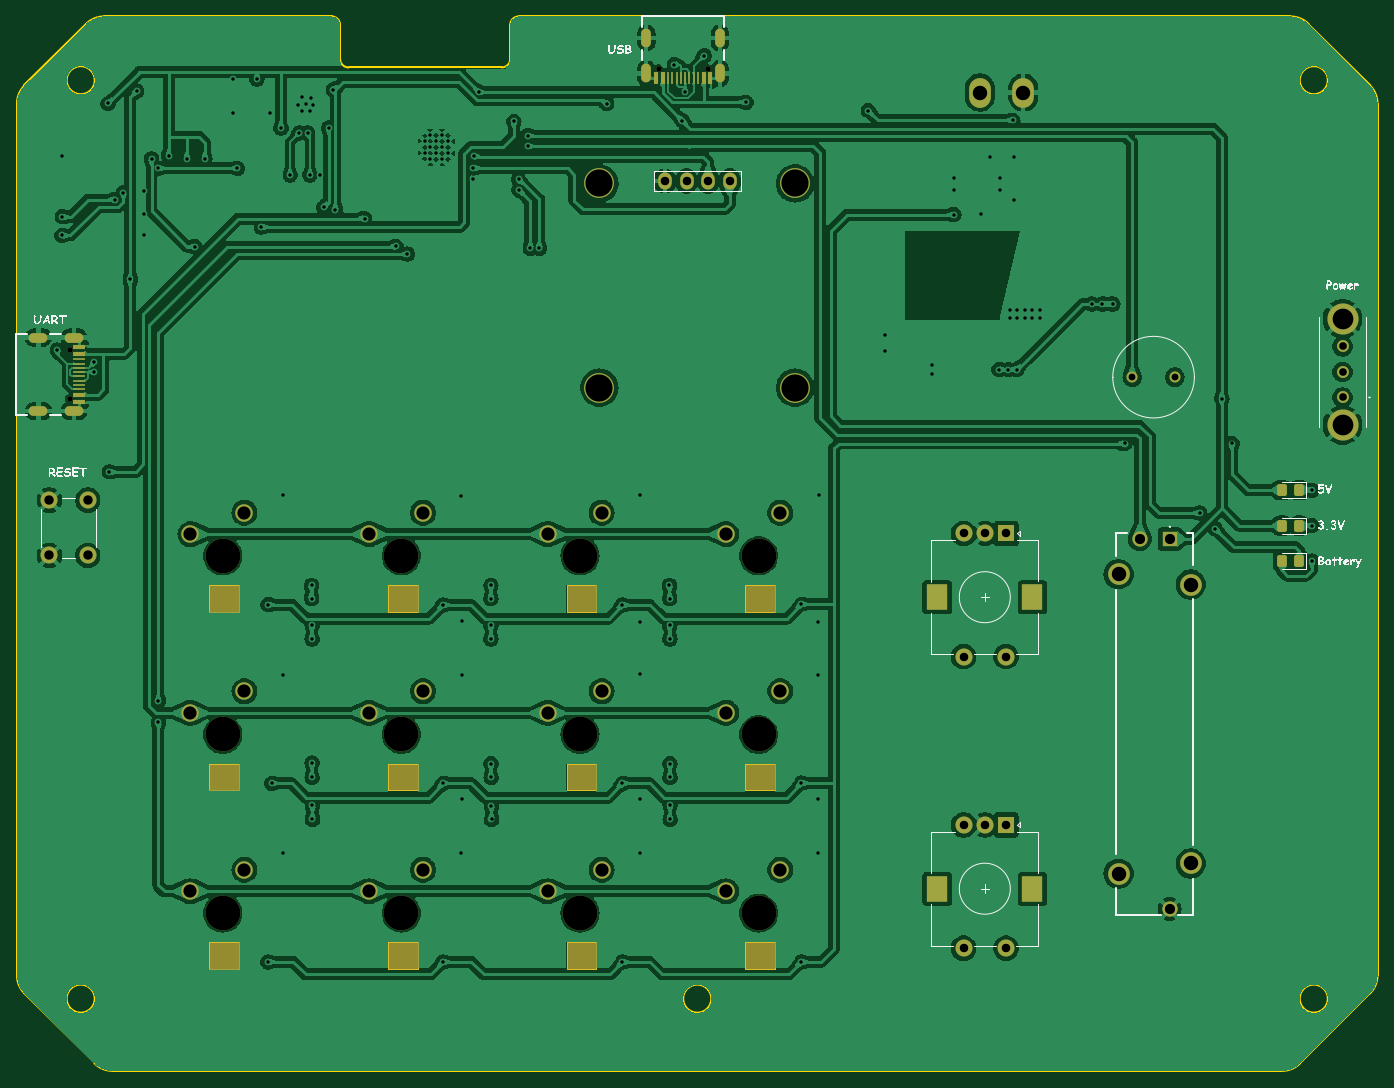
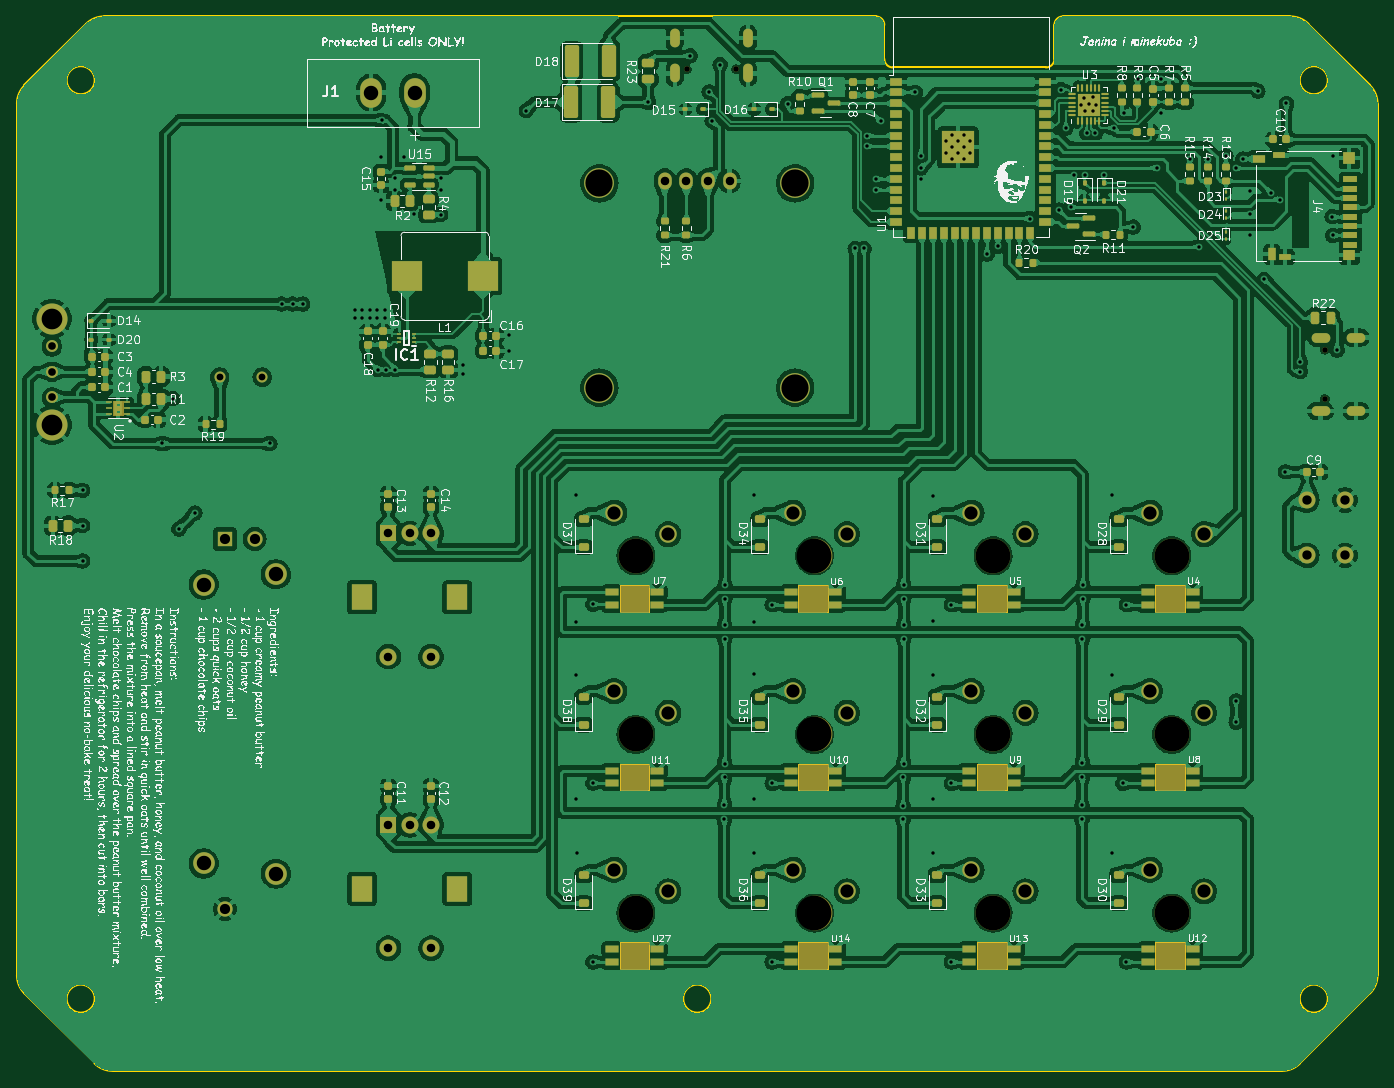
Circuit board: 11 layer files. Board 160.0 x 124.0 mm.
- bottom_copper: keypad-B_Cu.gbr (765401 bytes)
- bottom_mask: keypad-B_Mask.gbr (22522 bytes)
- paste: keypad-B_Paste.gbr (16473 bytes)
- bottom_silk: keypad-B_SilkS.gbr (3109891 bytes)
- outline: keypad-Edge_Cuts.gbr (5040 bytes)
- top_copper: keypad-F_Cu.gbr (468579 bytes)
- top_mask: keypad-F_Mask.gbr (8765 bytes)
- paste: keypad-F_Paste.gbr (2083 bytes)
- top_silk: keypad-F_SilkS.gbr (256603 bytes)
- drill: keypad-NPTH.drl (381 bytes)
- drill: keypad-PTH.drl (4383 bytes)

=== bottom_copper: keypad-B_Cu.gbr (765401 bytes, source omitted) ===
=== bottom_mask: keypad-B_Mask.gbr (22522 bytes, source omitted) ===
=== paste: keypad-B_Paste.gbr (16473 bytes, source omitted) ===
=== bottom_silk: keypad-B_SilkS.gbr (3109891 bytes, source omitted) ===
=== outline: keypad-Edge_Cuts.gbr ===
%TF.GenerationSoftware,KiCad,Pcbnew,7.0.8*%
%TF.CreationDate,2023-12-13T13:42:29+01:00*%
%TF.ProjectId,keypad,6b657970-6164-42e6-9b69-6361645f7063,rev?*%
%TF.SameCoordinates,Original*%
%TF.FileFunction,Profile,NP*%
%FSLAX46Y46*%
G04 Gerber Fmt 4.6, Leading zero omitted, Abs format (unit mm)*
G04 Created by KiCad (PCBNEW 7.0.8) date 2023-12-13 13:42:29*
%MOMM*%
%LPD*%
G01*
G04 APERTURE LIST*
%TA.AperFunction,Profile*%
%ADD10C,0.200000*%
%TD*%
%TA.AperFunction,Profile*%
%ADD11C,0.001000*%
%TD*%
G04 APERTURE END LIST*
D10*
X198271959Y-163877971D02*
G75*
G03*
X200393280Y-162999320I41J2999971D01*
G01*
X59757241Y-39878017D02*
G75*
G03*
X57635920Y-40756680I59J-3000183D01*
G01*
X58635900Y-162999340D02*
G75*
G03*
X60757241Y-163878000I2121300J2121340D01*
G01*
X108514600Y-39878000D02*
G75*
G03*
X107514600Y-40878000I0J-1000000D01*
G01*
X87514600Y-44878000D02*
X87514600Y-40878000D01*
X131164600Y-155378000D02*
G75*
G03*
X131164600Y-155378000I-1650000J0D01*
G01*
X209514583Y-50120641D02*
G75*
G03*
X208635920Y-47999320I-3000183J-59D01*
G01*
X199271959Y-39878000D02*
X108514600Y-39878000D01*
X201393259Y-40756701D02*
G75*
G03*
X199271959Y-39878000I-2121259J-2121099D01*
G01*
X60757241Y-163878000D02*
X198271959Y-163878000D01*
X107514600Y-40878000D02*
X107514600Y-44878000D01*
X58664600Y-155378000D02*
G75*
G03*
X58664600Y-155378000I-1650000J0D01*
G01*
X50393280Y-154756680D02*
X58635920Y-162999320D01*
X87514600Y-44878000D02*
G75*
G03*
X88514600Y-45878000I1000000J0D01*
G01*
X49514629Y-152635359D02*
G75*
G03*
X50393280Y-154756680I2999971J-41D01*
G01*
X208635940Y-154756700D02*
G75*
G03*
X209514600Y-152635359I-2121340J2121300D01*
G01*
X106514600Y-45878000D02*
X88514600Y-45878000D01*
X209514600Y-152635359D02*
X209514600Y-50120641D01*
X200393280Y-162999320D02*
X208635920Y-154756680D01*
X49514600Y-50120641D02*
X49514600Y-152635359D01*
X50393301Y-47999341D02*
G75*
G03*
X49514600Y-50120641I2121099J-2121259D01*
G01*
X57635920Y-40756680D02*
X50393280Y-47999320D01*
X203664600Y-155378000D02*
G75*
G03*
X203664600Y-155378000I-1650000J0D01*
G01*
X58664600Y-47378000D02*
G75*
G03*
X58664600Y-47378000I-1650000J0D01*
G01*
X208635920Y-47999320D02*
X201393280Y-40756680D01*
X86514600Y-39878000D02*
X59757241Y-39878000D01*
X106514600Y-45878000D02*
G75*
G03*
X107514600Y-44878000I0J1000000D01*
G01*
X203664600Y-47378000D02*
G75*
G03*
X203664600Y-47378000I-1650000J0D01*
G01*
X87514600Y-40878000D02*
G75*
G03*
X86514600Y-39878000I-1000000J0D01*
G01*
D11*
%TO.C,U6*%
X114139850Y-106763400D02*
X117639850Y-106763400D01*
X114139850Y-109863400D02*
X114139850Y-106763400D01*
X117639850Y-106763400D02*
X117639850Y-109863400D01*
X117639850Y-109863400D02*
X114139850Y-109863400D01*
%TO.C,U5*%
X93139850Y-106763400D02*
X96639850Y-106763400D01*
X93139850Y-109863400D02*
X93139850Y-106763400D01*
X96639850Y-106763400D02*
X96639850Y-109863400D01*
X96639850Y-109863400D02*
X93139850Y-109863400D01*
%TO.C,U9*%
X93139850Y-127763400D02*
X96639850Y-127763400D01*
X93139850Y-130863400D02*
X93139850Y-127763400D01*
X96639850Y-127763400D02*
X96639850Y-130863400D01*
X96639850Y-130863400D02*
X93139850Y-130863400D01*
%TO.C,U12*%
X72139850Y-148763400D02*
X75639850Y-148763400D01*
X72139850Y-151863400D02*
X72139850Y-148763400D01*
X75639850Y-148763400D02*
X75639850Y-151863400D01*
X75639850Y-151863400D02*
X72139850Y-151863400D01*
%TO.C,U27*%
X135139850Y-148763400D02*
X138639850Y-148763400D01*
X135139850Y-151863400D02*
X135139850Y-148763400D01*
X138639850Y-148763400D02*
X138639850Y-151863400D01*
X138639850Y-151863400D02*
X135139850Y-151863400D01*
%TO.C,U10*%
X114139850Y-127763400D02*
X117639850Y-127763400D01*
X114139850Y-130863400D02*
X114139850Y-127763400D01*
X117639850Y-127763400D02*
X117639850Y-130863400D01*
X117639850Y-130863400D02*
X114139850Y-130863400D01*
%TO.C,U13*%
X93139850Y-148763400D02*
X96639850Y-148763400D01*
X93139850Y-151863400D02*
X93139850Y-148763400D01*
X96639850Y-148763400D02*
X96639850Y-151863400D01*
X96639850Y-151863400D02*
X93139850Y-151863400D01*
%TO.C,U7*%
X135139850Y-106763400D02*
X138639850Y-106763400D01*
X135139850Y-109863400D02*
X135139850Y-106763400D01*
X138639850Y-106763400D02*
X138639850Y-109863400D01*
X138639850Y-109863400D02*
X135139850Y-109863400D01*
%TO.C,U14*%
X114139850Y-148763400D02*
X117639850Y-148763400D01*
X114139850Y-151863400D02*
X114139850Y-148763400D01*
X117639850Y-148763400D02*
X117639850Y-151863400D01*
X117639850Y-151863400D02*
X114139850Y-151863400D01*
%TO.C,U8*%
X72139850Y-127763400D02*
X75639850Y-127763400D01*
X72139850Y-130863400D02*
X72139850Y-127763400D01*
X75639850Y-127763400D02*
X75639850Y-130863400D01*
X75639850Y-130863400D02*
X72139850Y-130863400D01*
%TO.C,U11*%
X135139850Y-127763400D02*
X138639850Y-127763400D01*
X135139850Y-130863400D02*
X135139850Y-127763400D01*
X138639850Y-127763400D02*
X138639850Y-130863400D01*
X138639850Y-130863400D02*
X135139850Y-130863400D01*
%TO.C,U4*%
X72139850Y-106763400D02*
X75639850Y-106763400D01*
X72139850Y-109863400D02*
X72139850Y-106763400D01*
X75639850Y-106763400D02*
X75639850Y-109863400D01*
X75639850Y-109863400D02*
X72139850Y-109863400D01*
%TD*%
M02*

=== top_copper: keypad-F_Cu.gbr (468579 bytes, source omitted) ===
=== top_mask: keypad-F_Mask.gbr (8765 bytes, source omitted) ===
=== paste: keypad-F_Paste.gbr (2083 bytes, source withheld) ===
=== top_silk: keypad-F_SilkS.gbr (256603 bytes, source omitted) ===
=== drill: keypad-NPTH.drl ===
M48
INCH
T1C0.0256
T2C0.1260
T3C0.1610
%
G90
G05
T1
X2.1937Y-3.1131
X2.1937Y-3.3406
X4.9198Y-1.8143
X5.1473Y-1.8143
T2
X4.6462Y-2.3433
X4.6462Y-3.2881
X5.5518Y-2.3433
X5.5518Y-3.2881
T3
X2.9026Y-4.0675
X2.9026Y-4.8942
X2.9026Y-5.721
X3.7294Y-4.0675
X3.7294Y-4.8942
X3.7294Y-5.721
X4.5562Y-4.0675
X4.5562Y-4.8942
X4.5562Y-5.721
X5.3829Y-4.0675
X5.3829Y-4.8942
X5.3829Y-5.721
T0
M30

=== drill: keypad-PTH.drl ===
M48
INCH
T1C0.0157
T2C0.0157
T3C0.0236
T4C0.0315
T5C0.0354
T6C0.0394
T7C0.0433
T8C0.0472
T9C0.0610
T10C0.0669
T11C0.0787
T12C0.0959
%
G90
G05
T1
X2.1362Y-3.115
X2.1575Y-2.5839
X2.1579Y-2.2173
X2.1594Y-2.4976
X2.3067Y-3.172
X2.3067Y-3.2142
X2.3711Y-1.9728
X2.3768Y-3.6783
X2.4031Y-2.4181
X2.4425Y-2.3863
X2.474Y-2.7874
X2.5031Y-1.9157
X2.5398Y-2.3783
X2.5398Y-2.4843
X2.5398Y-2.5835
X2.5724Y-2.2299
X2.6035Y-4.739
X2.6043Y-2.2728
X2.6043Y-4.8374
X2.652Y-2.216
X2.7366Y-2.228
X2.774Y-2.6362
X2.8193Y-2.2283
X2.9516Y-1.8598
X2.9516Y-2.0181
X2.97Y-2.2728
X3.0606Y-1.8598
X3.0803Y-2.5453
X3.1118Y-4.2937
X3.1118Y-5.9476
X3.1217Y-2.0181
X3.129Y-5.1206
X3.1719Y-2.0866
X3.1795Y-4.6173
X3.1803Y-3.7878
X3.1807Y-5.4437
X3.2146Y-2.3035
X3.2524Y-1.9791
X3.256Y-2.11
X3.2689Y-1.9453
X3.2689Y-2.0098
X3.287Y-1.9772
X3.296Y-2.11
X3.3051Y-2.3035
X3.3059Y-2.0094
X3.3087Y-1.9461
X3.3134Y-4.2033
X3.3134Y-4.2663
X3.3157Y-5.026
X3.3157Y-5.093
X3.3161Y-4.3894
X3.3161Y-4.4523
X3.3177Y-5.222
X3.3177Y-5.2878
X3.3213Y-1.9783
X3.3543Y-2.3039
X3.3697Y-2.4539
X3.3927Y-2.0866
X3.4142Y-1.9089
X3.4242Y-2.4665
X3.5587Y-2.5059
X3.7055Y-2.6346
X3.7571Y-2.6705
X3.9224Y-4.2941
X3.9224Y-5.1205
X3.9224Y-5.9476
X4.0067Y-5.4417
X4.0075Y-3.789
X4.0079Y-4.3669
X4.0079Y-4.6173
X4.0079Y-5.1913
X4.0618Y-2.3236
X4.0626Y-2.2713
X4.0642Y-2.2173
X4.0886Y-1.9213
X4.1433Y-4.3894
X4.1435Y-4.2663
X4.1437Y-4.2033
X4.1437Y-4.4523
X4.1441Y-5.0301
X4.1449Y-5.093
X4.1461Y-5.2248
X4.1465Y-5.2878
X4.2504Y-2.056
X4.272Y-2.3244
X4.2728Y-2.3724
X4.3134Y-2.1225
X4.3134Y-2.1713
X4.3268Y-2.644
X4.3685Y-2.644
X4.6801Y-1.9734
X4.7528Y-4.2941
X4.7528Y-5.1205
X4.7528Y-5.9476
X4.8343Y-5.4437
X4.8346Y-3.7878
X4.8358Y-4.372
X4.8358Y-4.6146
X4.8358Y-5.1913
X4.9705Y-4.2033
X4.9713Y-4.2663
X4.9717Y-4.3894
X4.972Y-4.4523
X4.972Y-5.0301
X4.9728Y-5.093
X4.9732Y-5.2217
X4.9732Y-5.2878
X4.9929Y-1.7929
X5.0301Y-2.0533
X5.0437Y-1.9193
X5.1319Y-1.7524
X5.3256Y-1.9677
X5.5815Y-4.2913
X5.5815Y-5.1193
X5.5815Y-5.9472
X5.6579Y-5.4445
X5.6602Y-4.3736
X5.6602Y-4.6181
X5.6602Y-5.1913
X5.6618Y-3.787
X5.8906Y-2.0059
X5.9685Y-3.0472
X5.9685Y-3.1181
X6.185Y-3.1827
X6.185Y-3.2268
X6.2874Y-2.3189
X6.2874Y-2.3717
X6.2874Y-2.4882
X6.411Y-2.4866
X6.4563Y-2.2224
X6.4961Y-3.2047
X6.4992Y-2.3189
X6.4992Y-2.3717
X6.5394Y-3.2047
X6.5469Y-2.9299
X6.5469Y-2.9685
X6.5602Y-2.0508
X6.5634Y-2.2224
X6.5634Y-2.422
X6.5787Y-3.2047
X6.5811Y-2.9685
X6.5814Y-2.9299
X6.6154Y-2.9685
X6.6159Y-2.9299
X6.6496Y-2.9685
X6.6505Y-2.9299
X6.6839Y-2.9685
X6.685Y-2.9299
X6.9252Y-2.9016
X6.9724Y-2.9016
X7.0236Y-2.9016
X7.0772Y-3.5472
X7.4244Y-3.8689
X7.4982Y-3.9427
X7.5276Y-3.3394
X7.5748Y-3.5472
X7.9449Y-3.7634
X7.9449Y-3.9276
X7.9449Y-4.0909
T2
X3.8364Y-2.1484
X3.8364Y-2.2036
X3.864Y-2.1209
X3.864Y-2.176
X3.864Y-2.2311
X3.8915Y-2.1484
X3.8915Y-2.2036
X3.9191Y-2.1209
X3.9191Y-2.176
X3.9191Y-2.2311
X3.9466Y-2.1484
X3.9466Y-2.2036
T4
X7.1131Y-3.24
X7.31Y-3.24
T5
X8.0866Y-3.0976
X8.0866Y-3.2157
X8.0866Y-3.3339
T6
X4.9494Y-2.332
X5.0494Y-2.332
X5.1494Y-2.332
X5.2494Y-2.332
X6.3318Y-3.9635
X6.3318Y-4.5344
X6.3318Y-5.3131
X6.3318Y-5.884
X6.4303Y-3.9635
X6.4303Y-5.3131
X6.5287Y-3.9635
X6.5287Y-4.5344
X6.5287Y-5.3131
X6.5287Y-5.884
T7
X2.0997Y-3.8095
X2.0997Y-4.0654
X2.2768Y-3.8095
X2.2768Y-4.0654
T8
X7.1478Y-3.9894
X7.2856Y-3.9894
X7.2856Y-5.702
T9
X2.7526Y-3.9675
X2.7526Y-4.7942
X2.7526Y-5.621
X3.0026Y-3.8675
X3.0026Y-4.6942
X3.0026Y-5.521
X3.5794Y-3.9675
X3.5794Y-4.7942
X3.5794Y-5.621
X3.8294Y-3.8675
X3.8294Y-4.6942
X3.8294Y-5.521
X4.4062Y-3.9675
X4.4062Y-4.7942
X4.4062Y-5.621
X4.6562Y-3.8675
X4.6562Y-4.6942
X4.6562Y-5.521
X5.2329Y-3.9675
X5.2329Y-4.7942
X5.2329Y-5.621
X5.4829Y-3.8675
X5.4829Y-4.6942
X5.4829Y-5.521
T10
X6.4079Y-1.9225
X6.6079Y-1.9225
X7.0494Y-4.1528
X7.0494Y-5.5386
X7.384Y-4.2001
X7.384Y-5.4914
T12
X8.0866Y-2.9697
X8.0866Y-3.4618
T3
G00X2.0705Y-3.0568
M15
G01X2.0271Y-3.0568
M16
G05
G00X2.0705Y-3.3969
M15
G01X2.0271Y-3.3969
M16
G05
G00X2.235Y-3.0568
M15
G01X2.1917Y-3.0568
M16
G05
G00X2.235Y-3.3969
M15
G01X2.1917Y-3.3969
M16
G05
G00X4.8635Y-1.6911
M15
G01X4.8635Y-1.6478
M16
G05
G00X4.8635Y-1.8556
M15
G01X4.8635Y-1.8123
M16
G05
G00X5.2036Y-1.6911
M15
G01X5.2036Y-1.6478
M16
G05
G00X5.2036Y-1.8556
M15
G01X5.2036Y-1.8123
M16
G05
T11
G00X6.2098Y-4.249
M15
G01X6.2098Y-4.2687
M16
G05
G00X6.2098Y-5.5985
M15
G01X6.2098Y-5.6182
M16
G05
G00X6.6507Y-4.249
M15
G01X6.6507Y-4.2687
M16
G05
G00X6.6507Y-5.5985
M15
G01X6.6507Y-5.6182
M16
G05
T0
M30

